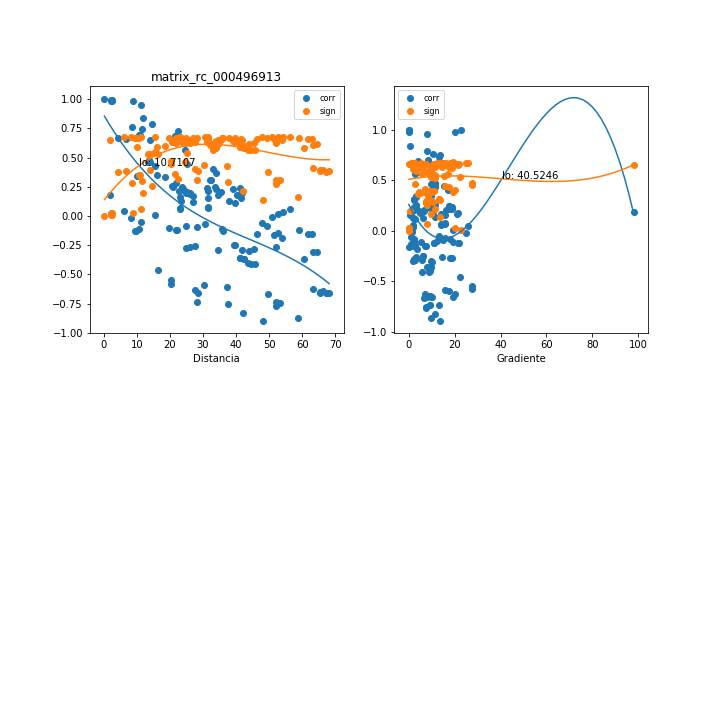

Data behind this chart, as committed beside it:
, mx_co, mx_di, mx_gr, mx_si
0, -0.2746, 24.92, 18.75, 0.6236
1, -0.268, 26.05, 17.94, 0.626
2, 0.953, 11.33, 8.13, 0.06194
3, 0.3688, 33.95, 9.226, 0.5828
4, 0.6851, 21.61, 3.886, 0.3579
5, 0.3085, 32.27, 2.256, 0.6103
6, 0.3057, 32.32, 2.253, 0.6115
7, 0.2348, 33.87, 2.149, 0.6373
8, -0.7531, 37.58, 7.399, 0.292
9, 0.1524, 41.62, 0.4363, 0.6588
10, -0.1871, 53.79, 3.679, 0.6509
11, -0.1437, 52.6, 2.779, 0.6606
12, -0.1636, 51.34, 0.2243, 0.6564
13, -0.2624, 52.1, 3.218, 0.628
14, -0.7668, 52.03, 7.596, 0.2779
15, -0.8684, 58.81, 9.697, 0.1659
16, 0.995, 2.634, 0.0, 0.006769
17, -0.579, 20.35, 27.49, 0.4483
18, 0.6499, 14.07, 10.95, 0.3896
19, -0.6573, 28.53, 19.32, 0.3831
20, -0.3645, 42.26, 9.334, 0.5849
21, -0.3668, 42.43, 9.297, 0.5838
22, -0.4062, 44.58, 8.849, 0.5632
23, 0.1978, 41.91, 4.514, 0.6481
24, -0.7412, 53.14, 9.134, 0.3039
25, -0.6568, 68.14, 9.761, 0.3835
26, -0.6453, 66.36, 9.243, 0.3937
27, -0.1517, 63, 7.234, 0.659
28, -0.3048, 64.33, 9.87, 0.6118
29, 0.0174, 52.81, 1.365, 0.6743
30, 0.06015, 56.44, 1.824, 0.672
31, -0.5504, 20.33, 27.51, 0.4701
32, 0.7445, 11.45, 13.46, 0.3007
33, -0.633, 27.54, 20.02, 0.4043
34, -0.3594, 41.13, 9.591, 0.5873
35, -0.362, 41.31, 9.55, 0.5861
36, -0.4041, 43.47, 9.074, 0.5643
37, 0.1762, 40.27, 4.698, 0.6535
38, -0.7381, 51.99, 9.336, 0.3071
39, -0.6606, 67.15, 9.906, 0.3801
40, -0.6489, 65.32, 9.391, 0.3904
41, -0.1562, 61.77, 7.378, 0.658
42, -0.3087, 63.14, 10.06, 0.6102
43, -0.01198, 50.76, 1.42, 0.6744
44, 0.03673, 54.16, 1.901, 0.6736
45, 0.2057, 25.09, 16.15, 0.6459
46, 0.8412, 11.85, 0.6867, 0.1973
47, 0.2029, 24.83, 6.643, 0.6467
48, 0.1978, 24.94, 6.613, 0.6481
49, 0.123, 26.88, 6.136, 0.6643
50, -0.7361, 28.08, 13.18, 0.309
51, 0.2021, 35.34, 2.093, 0.6469
52, -0.08734, 49.37, 2.143, 0.6693
53, -0.0607, 47.81, 1.13, 0.672
54, -0.2806, 45.36, 2.285, 0.6214
55, -0.1574, 46.44, 1.627, 0.6578
56, -0.8251, 41.97, 11.61, 0.2153
57, -0.8962, 48.21, 13.74, 0.1327
58, -0.2575, 27.46, 14.46, 0.6298
59, -0.2481, 39.42, 6.098, 0.633
... 76 more rows
